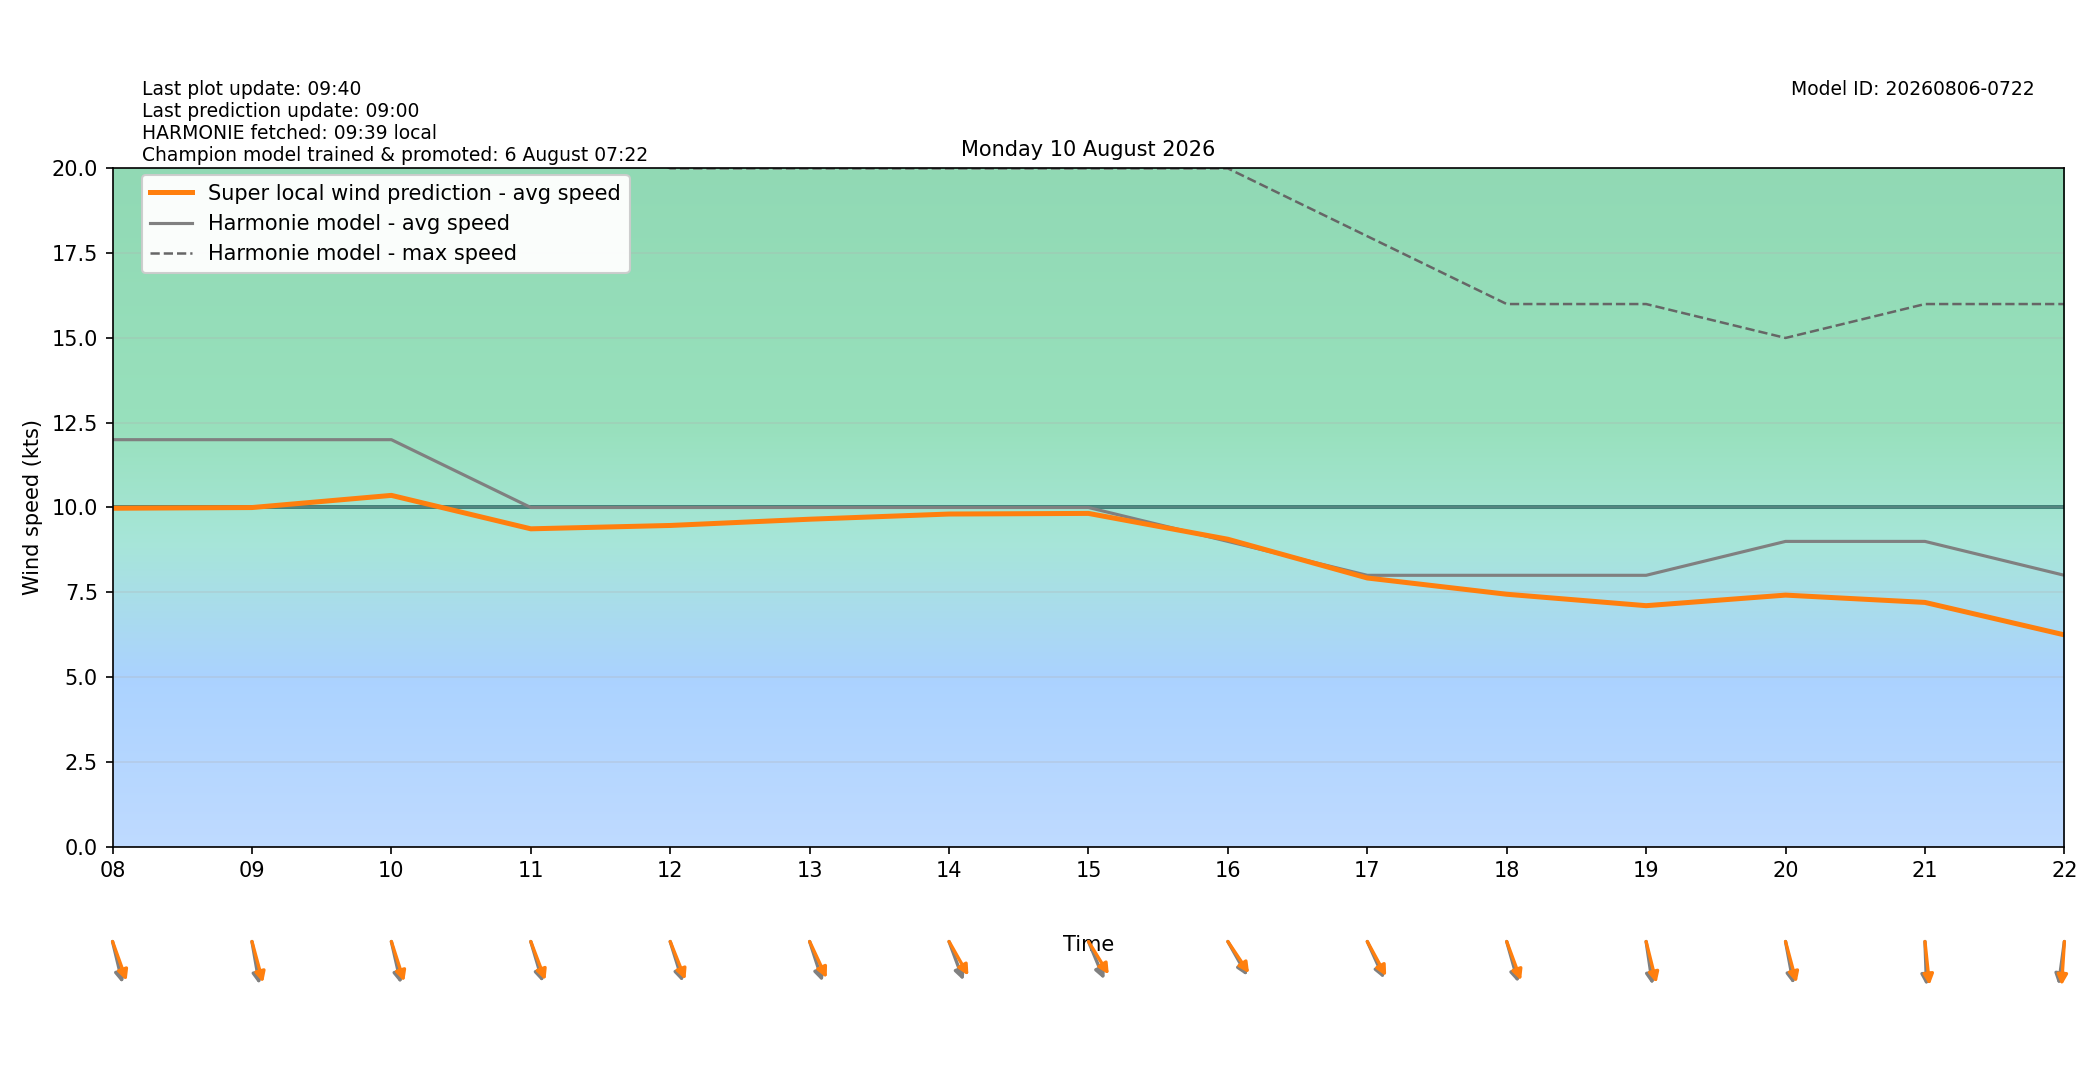

The table this chart was drawn from, first rows:
target_time_utc, target_time_local, hour_utc, hour_local, forecast_wind_speed, forecast_wind_min, forecast_wind_max, lstm_pred_wind_speed, delta_speed_lstm_minus_forecast, forecast_wind_dir_deg, lstm_pred_wind_dir_deg, delta_dir_lstm_minus_forecast
2026-08-09T22:00:00Z, 2026-08-10T00:00:00+0200, 22, 00, 8.0, 8.0, 13.0, 6.447, -1.553, 192.0, 188.7, -3.311
2026-08-09T23:00:00Z, 2026-08-10T01:00:00+0200, 23, 01, 8.0, 8.0, 15.0, 7.041, -0.9593, 196.0, 190, -6.016
2026-08-10T00:00:00Z, 2026-08-10T02:00:00+0200, 00, 02, 7.0, 7.0, 14.0, 6.336, -0.6636, 199.0, 191, -8.018
2026-08-10T01:00:00Z, 2026-08-10T03:00:00+0200, 01, 03, 7.0, 7.0, 13.0, 6.508, -0.4924, 213.0, 206.3, -6.715
2026-08-10T02:00:00Z, 2026-08-10T04:00:00+0200, 02, 04, 8.0, 8.0, 14.0, 7.567, -0.4328, 236.0, 230.1, -5.872
2026-08-10T03:00:00Z, 2026-08-10T05:00:00+0200, 03, 05, 8.0, 8.0, 15.0, 7.693, -0.3068, 247.0, 241, -5.961
2026-08-10T04:00:00Z, 2026-08-10T06:00:00+0200, 04, 06, 7.0, 7.0, 14.0, 6.451, -0.549, 281.0, 272.8, -8.234
2026-08-10T05:00:00Z, 2026-08-10T07:00:00+0200, 05, 07, 11.0, 11.0, 19.0, 9.303, -1.697, 329.0, 321, -8.019
2026-08-10T06:00:00Z, 2026-08-10T08:00:00+0200, 06, 08, 12.0, 12.0, 22.0, 9.978, -2.022, 341.0, 332.7, -8.256
2026-08-10T07:00:00Z, 2026-08-10T09:00:00+0200, 07, 09, 12.0, 12.0, 22.0, 9.998, -2.002, 346.0, 338.8, -7.249
2026-08-10T08:00:00Z, 2026-08-10T10:00:00+0200, 08, 10, 12.0, 12.0, 22.0, 10.36, -1.643, 342.0, 335.2, -6.765
2026-08-10T09:00:00Z, 2026-08-10T11:00:00+0200, 09, 11, 10.0, 10.0, 22.0, 9.371, -0.6289, 337.0, 331.5, -5.531
2026-08-10T10:00:00Z, 2026-08-10T12:00:00+0200, 10, 12, 10.0, 10.0, 20.0, 9.47, -0.5301, 336.0, 330.2, -5.803
2026-08-10T11:00:00Z, 2026-08-10T13:00:00+0200, 11, 13, 10.0, 10.0, 20.0, 9.654, -0.3457, 335.0, 326.2, -8.83
2026-08-10T12:00:00Z, 2026-08-10T14:00:00+0200, 12, 14, 10.0, 10.0, 20.0, 9.807, -0.1927, 332.0, 320.8, -11.2
2026-08-10T13:00:00Z, 2026-08-10T15:00:00+0200, 13, 15, 10.0, 10.0, 20.0, 9.825, -0.1745, 329.0, 318.5, -10.54
2026-08-10T14:00:00Z, 2026-08-10T16:00:00+0200, 14, 16, 9.0, 9.0, 20.0, 9.064, 0.06351, 321.0, 316.2, -4.823
2026-08-10T15:00:00Z, 2026-08-10T17:00:00+0200, 15, 17, 8.0, 8.0, 18.0, 7.921, -0.07885, 327.0, 322, -5.043
2026-08-10T16:00:00Z, 2026-08-10T18:00:00+0200, 16, 18, 8.0, 8.0, 16.0, 7.442, -0.5583, 338.0, 332.1, -5.896
2026-08-10T17:00:00Z, 2026-08-10T19:00:00+0200, 17, 19, 8.0, 8.0, 16.0, 7.104, -0.8957, 348.0, 340.3, -7.686
2026-08-10T18:00:00Z, 2026-08-10T20:00:00+0200, 18, 20, 9.0, 9.0, 15.0, 7.416, -1.584, 345.0, 338.9, -6.059
2026-08-10T19:00:00Z, 2026-08-10T21:00:00+0200, 19, 21, 9.0, 9.0, 16.0, 7.201, -1.799, 357.0, 351.5, -5.525
2026-08-10T20:00:00Z, 2026-08-10T22:00:00+0200, 20, 22, 8.0, 8.0, 16.0, 6.243, -1.757, 11.0, 5.196, -5.804
2026-08-10T21:00:00Z, 2026-08-10T23:00:00+0200, 21, 23, 6.0, 6.0, 14.0, 4.364, -1.636, 30.0, 24.48, -5.518
